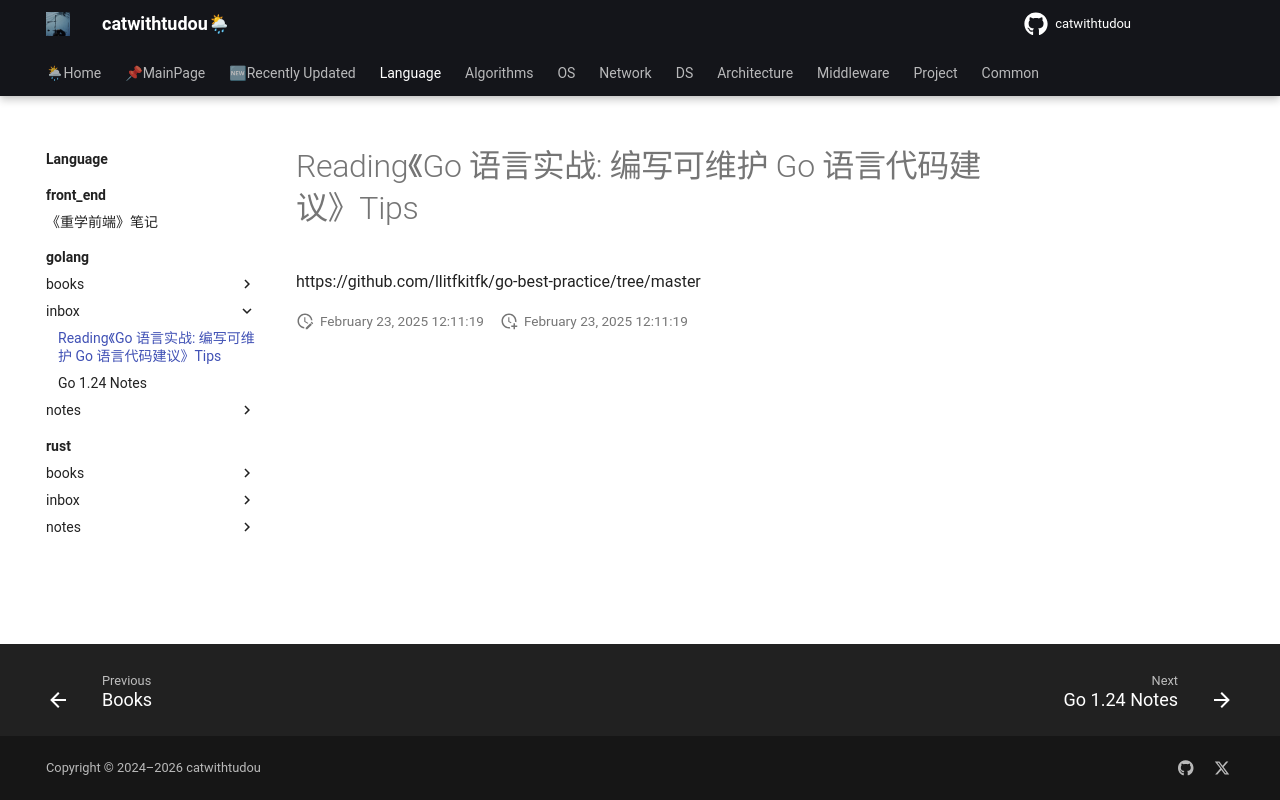

repository: catwithtudou/new_blog · page: language/golang/inbox/2502_go_best_practice/index.html · generator: mkdocs

# Reading《Go 语言实战: 编写可维护 Go 语言代码建议》Tips
https://github.com/llitfkitfk/go-best-practice/tree/master
